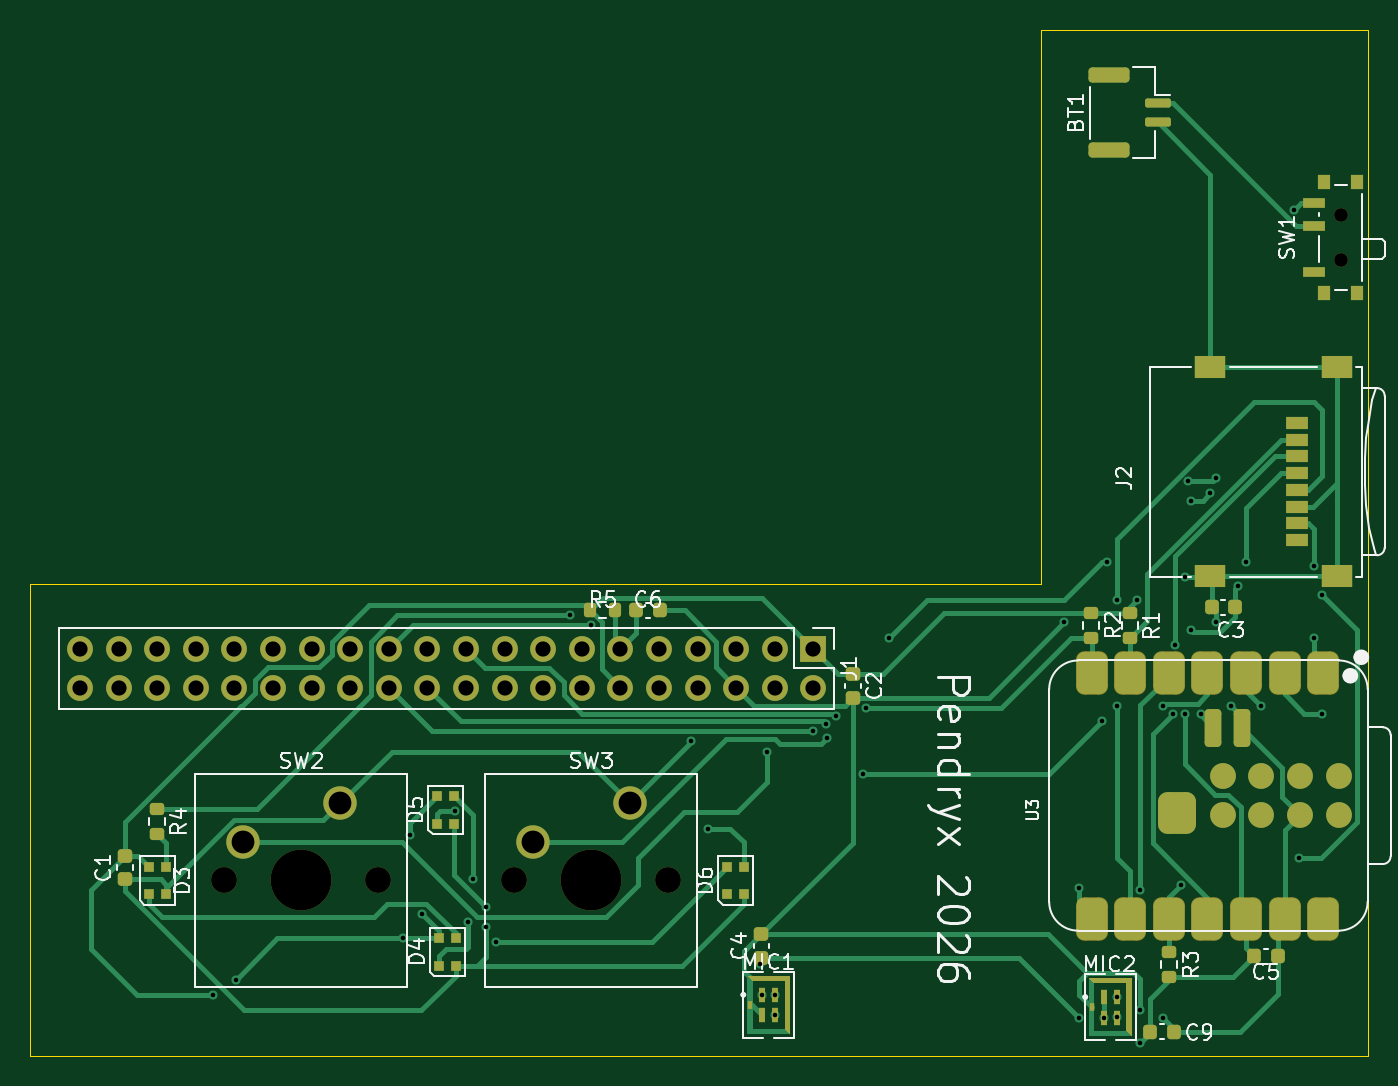
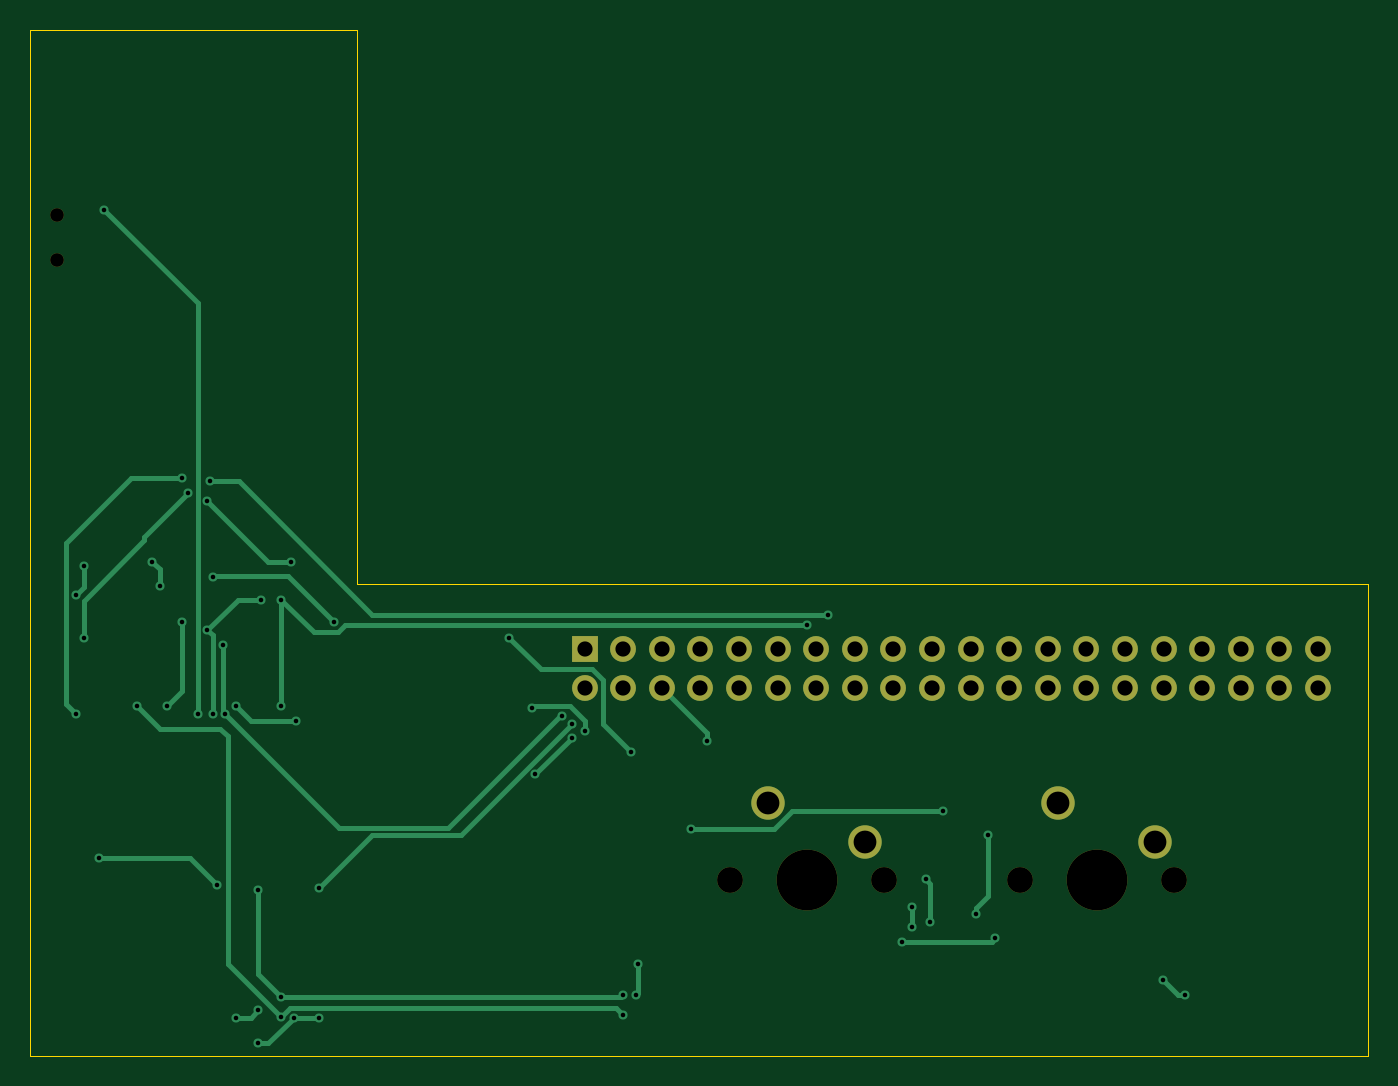
Circuit board: 11 layer files. Board 88.0 x 67.5 mm.
- bottom_copper: TheTomeOfBoundlessKnowlage-B_Cu.gbr (11724 bytes)
- bottom_mask: TheTomeOfBoundlessKnowlage-B_Mask.gbr (2147 bytes)
- paste: TheTomeOfBoundlessKnowlage-B_Paste.gbr (486 bytes)
- bottom_silk: TheTomeOfBoundlessKnowlage-B_Silkscreen.gbr (487 bytes)
- outline: TheTomeOfBoundlessKnowlage-Edge_Cuts.gbr (839 bytes)
- top_copper: TheTomeOfBoundlessKnowlage-F_Cu.gbr (31929 bytes)
- top_mask: TheTomeOfBoundlessKnowlage-F_Mask.gbr (7867 bytes)
- paste: TheTomeOfBoundlessKnowlage-F_Paste.gbr (7158 bytes)
- top_silk: TheTomeOfBoundlessKnowlage-F_Silkscreen.gbr (47975 bytes)
- drill: TheTomeOfBoundlessKnowlage-NPTH.drl (627 bytes)
- drill: TheTomeOfBoundlessKnowlage-PTH.drl (2348 bytes)

=== bottom_copper: TheTomeOfBoundlessKnowlage-B_Cu.gbr (11724 bytes, source omitted) ===
=== bottom_mask: TheTomeOfBoundlessKnowlage-B_Mask.gbr ===
%TF.GenerationSoftware,KiCad,Pcbnew,10.0.4*%
%TF.CreationDate,2026-08-21T08:47:45-05:00*%
%TF.ProjectId,TheTomeOfBoundlessKnowlage,54686554-6f6d-4654-9f66-426f756e646c,rev?*%
%TF.SameCoordinates,Original*%
%TF.FileFunction,Soldermask,Bot*%
%TF.FilePolarity,Negative*%
%FSLAX46Y46*%
G04 Gerber Fmt 4.6, Leading zero omitted, Abs format (unit mm)*
G04 Created by KiCad (PCBNEW 10.0.4) date 2026-08-21 08:47:45*
%MOMM*%
%LPD*%
G01*
G04 APERTURE LIST*
%ADD10C,1.700000*%
%ADD11C,4.000000*%
%ADD12C,2.200000*%
%ADD13C,0.900000*%
%ADD14R,1.700000X1.700000*%
G04 APERTURE END LIST*
D10*
%TO.C,SW2*%
X129248843Y-138978171D03*
D11*
X134328843Y-138978171D03*
D10*
X139408843Y-138978171D03*
D12*
X136868843Y-133898171D03*
X130518843Y-136438171D03*
%TD*%
D10*
%TO.C,SW3*%
X148328843Y-138978171D03*
D11*
X153408843Y-138978171D03*
D10*
X158488843Y-138978171D03*
D12*
X155948843Y-133898171D03*
X149598843Y-136438171D03*
%TD*%
D13*
%TO.C,SW1*%
X202726463Y-98166139D03*
X202726463Y-95166139D03*
%TD*%
D14*
%TO.C,J1*%
X168027701Y-123753167D03*
D10*
X168027701Y-126293167D03*
X165487701Y-123753167D03*
X165487701Y-126293167D03*
X162947701Y-123753167D03*
X162947701Y-126293167D03*
X160407701Y-123753167D03*
X160407701Y-126293167D03*
X157867701Y-123753167D03*
X157867701Y-126293167D03*
X155327701Y-123753167D03*
X155327701Y-126293167D03*
X152787701Y-123753167D03*
X152787701Y-126293167D03*
X150247701Y-123753167D03*
X150247701Y-126293167D03*
X147707701Y-123753167D03*
X147707701Y-126293167D03*
X145167701Y-123753167D03*
X145167701Y-126293167D03*
X142627701Y-123753167D03*
X142627701Y-126293167D03*
X140087701Y-123753167D03*
X140087701Y-126293167D03*
X137547701Y-123753167D03*
X137547701Y-126293167D03*
X135007701Y-123753167D03*
X135007701Y-126293167D03*
X132467701Y-123753167D03*
X132467701Y-126293167D03*
X129927701Y-123753167D03*
X129927701Y-126293167D03*
X127387701Y-123753167D03*
X127387701Y-126293167D03*
X124847701Y-123753167D03*
X124847701Y-126293167D03*
X122307701Y-123753167D03*
X122307701Y-126293167D03*
X119767701Y-123753167D03*
X119767701Y-126293167D03*
%TD*%
M02*

=== paste: TheTomeOfBoundlessKnowlage-B_Paste.gbr ===
%TF.GenerationSoftware,KiCad,Pcbnew,10.0.4*%
%TF.CreationDate,2026-08-21T08:47:45-05:00*%
%TF.ProjectId,TheTomeOfBoundlessKnowlage,54686554-6f6d-4654-9f66-426f756e646c,rev?*%
%TF.SameCoordinates,Original*%
%TF.FileFunction,Paste,Bot*%
%TF.FilePolarity,Positive*%
%FSLAX46Y46*%
G04 Gerber Fmt 4.6, Leading zero omitted, Abs format (unit mm)*
G04 Created by KiCad (PCBNEW 10.0.4) date 2026-08-21 08:47:45*
%MOMM*%
%LPD*%
G01*
G04 APERTURE LIST*
G04 APERTURE END LIST*
M02*

=== bottom_silk: TheTomeOfBoundlessKnowlage-B_Silkscreen.gbr ===
%TF.GenerationSoftware,KiCad,Pcbnew,10.0.4*%
%TF.CreationDate,2026-08-21T08:47:45-05:00*%
%TF.ProjectId,TheTomeOfBoundlessKnowlage,54686554-6f6d-4654-9f66-426f756e646c,rev?*%
%TF.SameCoordinates,Original*%
%TF.FileFunction,Legend,Bot*%
%TF.FilePolarity,Positive*%
%FSLAX46Y46*%
G04 Gerber Fmt 4.6, Leading zero omitted, Abs format (unit mm)*
G04 Created by KiCad (PCBNEW 10.0.4) date 2026-08-21 08:47:45*
%MOMM*%
%LPD*%
G01*
G04 APERTURE LIST*
G04 APERTURE END LIST*
M02*

=== outline: TheTomeOfBoundlessKnowlage-Edge_Cuts.gbr ===
%TF.GenerationSoftware,KiCad,Pcbnew,10.0.4*%
%TF.CreationDate,2026-08-21T08:47:45-05:00*%
%TF.ProjectId,TheTomeOfBoundlessKnowlage,54686554-6f6d-4654-9f66-426f756e646c,rev?*%
%TF.SameCoordinates,Original*%
%TF.FileFunction,Profile,NP*%
%FSLAX46Y46*%
G04 Gerber Fmt 4.6, Leading zero omitted, Abs format (unit mm)*
G04 Created by KiCad (PCBNEW 10.0.4) date 2026-08-21 08:47:45*
%MOMM*%
%LPD*%
G01*
G04 APERTURE LIST*
%TA.AperFunction,Profile*%
%ADD10C,0.050000*%
%TD*%
G04 APERTURE END LIST*
D10*
X116500000Y-150500000D02*
X116500000Y-119500000D01*
X183000000Y-119500000D02*
X116500000Y-119500000D01*
X183000000Y-119500000D02*
X183000000Y-83000000D01*
X204500000Y-83000000D02*
X183000000Y-83000000D01*
X204500000Y-83000000D02*
X204500000Y-150500000D01*
X204500000Y-150500000D02*
X116500000Y-150500000D01*
M02*

=== top_copper: TheTomeOfBoundlessKnowlage-F_Cu.gbr (31929 bytes, source omitted) ===
=== top_mask: TheTomeOfBoundlessKnowlage-F_Mask.gbr (7867 bytes, source omitted) ===
=== paste: TheTomeOfBoundlessKnowlage-F_Paste.gbr (7158 bytes, source omitted) ===
=== top_silk: TheTomeOfBoundlessKnowlage-F_Silkscreen.gbr (47975 bytes, source omitted) ===
=== drill: TheTomeOfBoundlessKnowlage-NPTH.drl ===
M48
; DRILL file KiCad 10.0.4 date 2026-08-21T08:47:51
; FORMAT={-:-/ absolute / metric / decimal}
; #@! TF.CreationDate,2026-08-21T08:47:51-05:00
; #@! TF.GenerationSoftware,Kicad,Pcbnew,10.0.4
; #@! TF.FileFunction,NonPlated,1,2,NPTH
FMAT,2
METRIC
; #@! TA.AperFunction,NonPlated,NPTH,ComponentDrill
T1C0.900
; #@! TA.AperFunction,NonPlated,NPTH,ComponentDrill
T2C1.700
; #@! TA.AperFunction,NonPlated,NPTH,ComponentDrill
T3C4.000
%
G90
G05
T1
X202.726Y-95.166
X202.726Y-98.166
T2
X129.249Y-138.978
X139.409Y-138.978
X148.329Y-138.978
X158.489Y-138.978
T3
X134.329Y-138.978
X153.409Y-138.978
M30

=== drill: TheTomeOfBoundlessKnowlage-PTH.drl ===
M48
; DRILL file KiCad 10.0.4 date 2026-08-21T08:47:51
; FORMAT={-:-/ absolute / metric / decimal}
; #@! TF.CreationDate,2026-08-21T08:47:51-05:00
; #@! TF.GenerationSoftware,Kicad,Pcbnew,10.0.4
; #@! TF.FileFunction,Plated,1,2,PTH
FMAT,2
METRIC
; #@! TA.AperFunction,Plated,PTH,ViaDrill
T1C0.300
; #@! TA.AperFunction,Plated,PTH,ComponentDrill
T2C1.000
; #@! TA.AperFunction,Plated,PTH,ComponentDrill
T3C1.500
%
G90
G05
T1
X128.5Y-146.5
X130.0Y-145.5
X141.0Y-142.759
X141.5Y-136.0
X142.303Y-141.197
X144.444Y-134.404
X145.29Y-141.71
X145.596Y-138.904
X146.5Y-140.728
X146.5Y-142.028
X147.15Y-143.0
X152.0Y-121.5
X153.418Y-122.192
X160.0Y-129.8
X161.059Y-135.559
X164.5Y-144.5
X164.65Y-146.5
X165.0Y-130.5
X165.5Y-146.5
X165.5Y-147.85
X168.0Y-129.15
X168.849Y-128.65
X168.89Y-129.61
X169.5Y-128.143
X171.274Y-132.0
X171.518Y-127.597
X173.0Y-123.0
X184.5Y-121.999
X185.5Y-139.5
X185.5Y-148.0
X187.0Y-128.5
X187.15Y-148.0
X187.35Y-118.0
X188.0Y-120.5
X188.0Y-127.5
X188.0Y-146.65
X188.035Y-147.965
X189.35Y-120.5
X189.5Y-147.5
X189.5Y-149.7
X189.539Y-139.634
X191.0Y-127.5
X191.0Y-148.0
X191.7Y-128.0
X191.844Y-123.46
X192.208Y-139.292
X192.5Y-119.0
X192.5Y-128.0
X192.71Y-112.71
X192.85Y-114.0
X192.85Y-122.5
X193.5Y-128.0
X194.15Y-113.5
X194.5Y-112.5
X194.5Y-122.0
X195.5Y-127.5
X196.0Y-119.602
X196.5Y-118.0
X197.5Y-127.5
X199.651Y-94.849
X200.0Y-137.5
X200.956Y-118.302
X201.0Y-123.0
X201.5Y-120.177
X201.5Y-128.0
T2
X119.768Y-123.753
X119.768Y-126.293
X122.308Y-123.753
X122.308Y-126.293
X124.848Y-123.753
X124.848Y-126.293
X127.388Y-123.753
X127.388Y-126.293
X129.928Y-123.753
X129.928Y-126.293
X132.468Y-123.753
X132.468Y-126.293
X135.008Y-123.753
X135.008Y-126.293
X137.548Y-123.753
X137.548Y-126.293
X140.088Y-123.753
X140.088Y-126.293
X142.628Y-123.753
X142.628Y-126.293
X145.168Y-123.753
X145.168Y-126.293
X147.708Y-123.753
X147.708Y-126.293
X150.248Y-123.753
X150.248Y-126.293
X152.788Y-123.753
X152.788Y-126.293
X155.328Y-123.753
X155.328Y-126.293
X157.868Y-123.753
X157.868Y-126.293
X160.408Y-123.753
X160.408Y-126.293
X162.948Y-123.753
X162.948Y-126.293
X165.488Y-123.753
X165.488Y-126.293
X168.028Y-123.753
X168.028Y-126.293
T3
X130.519Y-136.438
X136.869Y-133.898
X149.599Y-136.438
X155.949Y-133.898
M30
